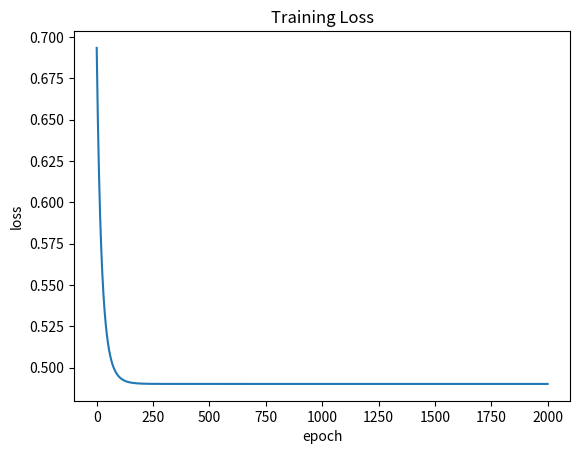
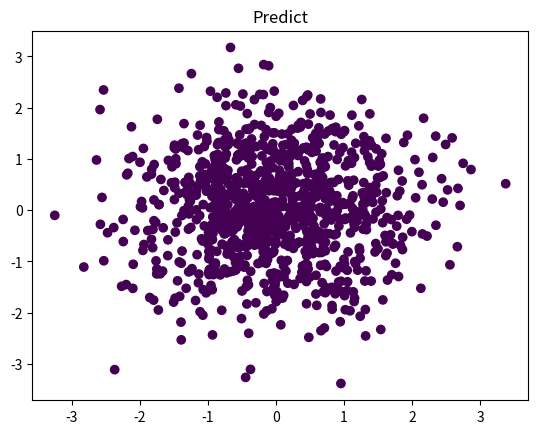

The matplotlib source for these figures, in order:
import numpy as np 
import matplotlib.pyplot as plt 
X = np.random.randn(1000,2)
y = np.zeros(1000,dtype = int)
y[X[:,0]**2 + X[:,1]**2 > 1] = 1
y[X[:,0]**2 - X[:,1]**2 <= 1] = 0
W = np.random.randn(2,2) * 0.01
b = np.zeros(2)
scores = X @ W + b
lr = 0.05
def softmax(scores):
    exp_z = np.exp(scores)
    probs = exp_z / np.sum(np.exp(scores), axis = 1,keepdims = True)
    return probs
num_class = 2
y_onehot = np.zeros((len(y),num_class))
y_onehot[np.arange(len(y)),y] = 1
loss = -np.mean(np.sum(y_onehot * np.log(softmax(scores) + 1e-8),axis = 1))
print("初始LOSS:",loss)
losses = []
for epoch in range(2000):
    scores = X @ W + b
    loss = -np.mean(np.sum(y_onehot * np.log(softmax(scores) + 1e-8),axis = 1))
    losses.append(loss)
    dscores = (softmax(scores) - y_onehot) / len(y)
    dW = X.T @ dscores
    db = np.sum(dscores, axis = 0)
    W = W - lr*dW
    b = b - lr*db
print('训练后loss:',losses[-1])

y_pred = np.argmax(softmax(scores),axis = 1)
acc = np.mean(y_pred == y)
print('accuracy:',acc)

#Loss曲线
plt.plot(losses)
plt.xlabel('epoch')
plt.ylabel('loss')
plt.title("Training Loss")
plt.show()
#分类结果
plt.scatter(X[:,0] , X[:,1], c = y_pred)
plt.title('Predict')
plt.show()
